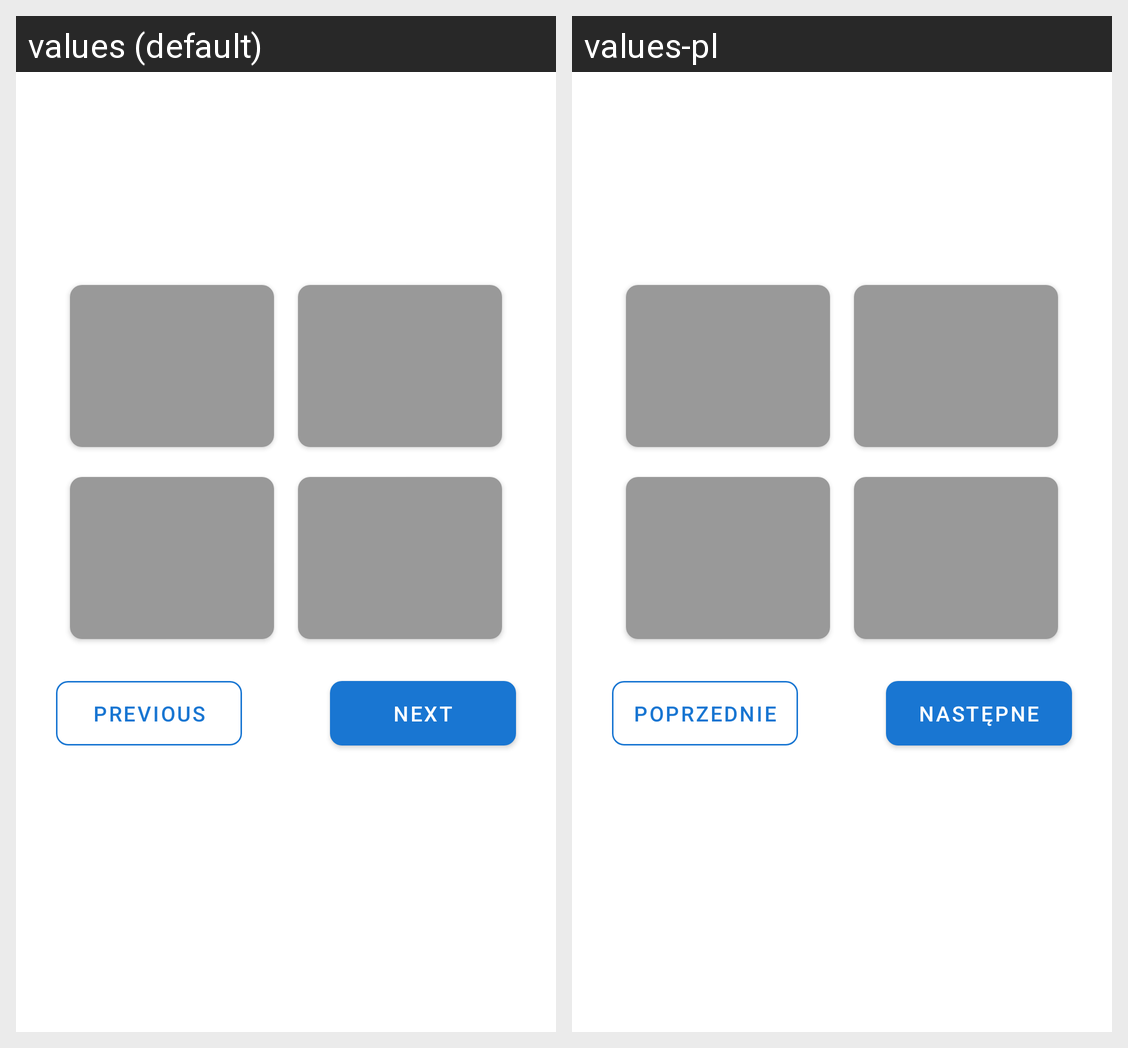

The Android screen above is rendered under two locales of the same app. Produce the string resources it draws, with the default and per-locale values.
Android screen res/layout/content_test_questions.xml rendered under 2 locales, left to right: values (default), values-pl. Device: Nexus 5 (rendered at 1080×1920; each locale shown at half size, 540×960, under a caption strip naming it); theme AppTheme.
Strings drawn on this screen, with the default value and each locale's value (text and hints the layout hard-codes, and strings that could not be matched under every locale, appear in the picture but are not listed):

next
  values: Next
  values-pl: Następne

previous
  values: Previous
  values-pl: Poprzednie
